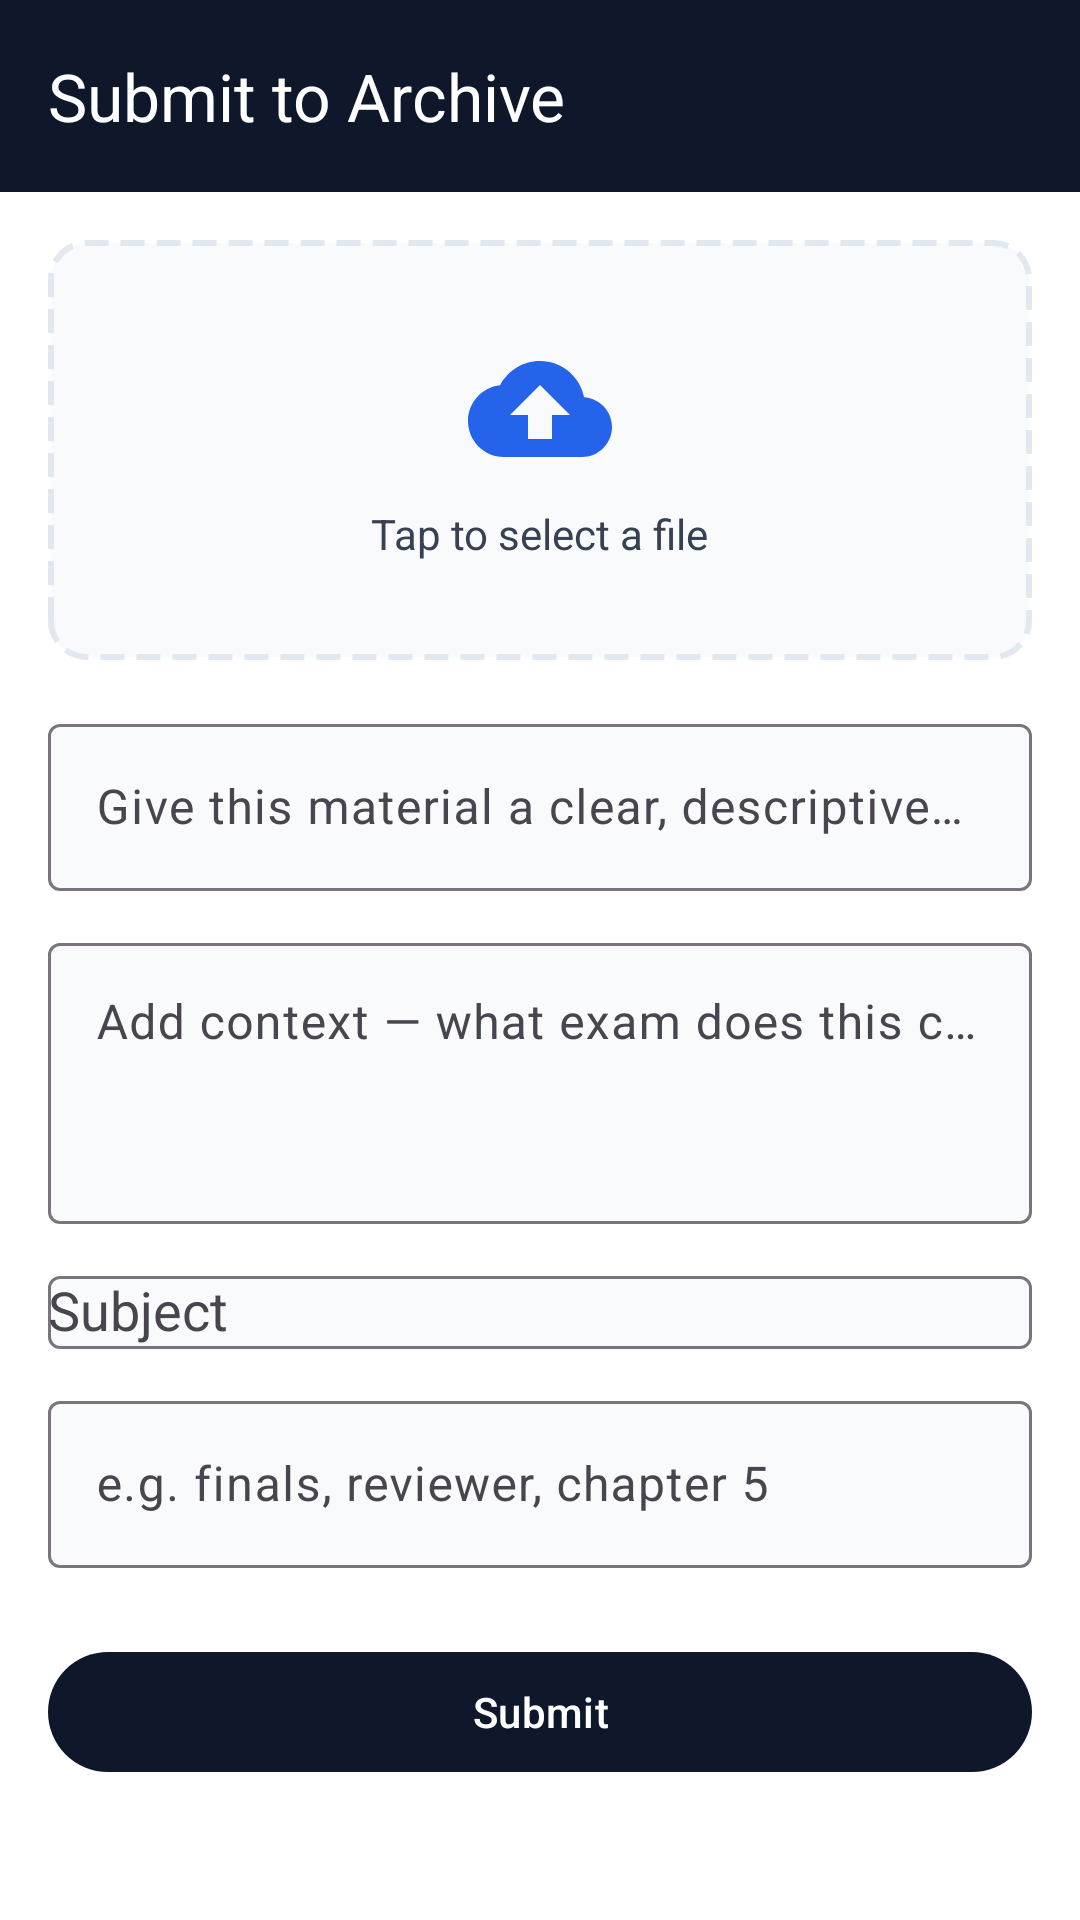

Android layout source for this screen:
<!-- AndroidManifest.xml: application theme Theme.Acadex -->
<!-- res/layout/fragment_upload.xml -->
<?xml version="1.0" encoding="utf-8"?>
<androidx.core.widget.NestedScrollView xmlns:android="http://schemas.android.com/apk/res/android"
    xmlns:app="http://schemas.android.com/apk/res-auto"
    android:layout_width="match_parent"
    android:layout_height="match_parent"
    android:background="@color/bg_white"
    android:fillViewport="true">

    <LinearLayout
        android:layout_width="match_parent"
        android:layout_height="wrap_content"
        android:orientation="vertical"
        android:paddingBottom="88dp">

        <com.google.android.material.appbar.MaterialToolbar
            android:id="@+id/toolbar"
            android:layout_width="match_parent"
            android:layout_height="?attr/actionBarSize"
            android:background="@color/navy_primary"
            app:title="@string/submit_to_archive"
            app:titleTextColor="@color/text_on_navy" />

        <LinearLayout
            android:layout_width="match_parent"
            android:layout_height="wrap_content"
            android:orientation="vertical"
            android:padding="16dp">

            <LinearLayout
                android:id="@+id/uploadZone"
                android:layout_width="match_parent"
                android:layout_height="140dp"
                android:background="@drawable/bg_upload_zone"
                android:gravity="center"
                android:orientation="vertical">

                <ImageView
                    android:layout_width="48dp"
                    android:layout_height="48dp"
                    android:src="@drawable/ic_upload_cloud" />

                <TextView
                    android:layout_width="wrap_content"
                    android:layout_height="wrap_content"
                    android:layout_marginTop="8dp"
                    android:text="@string/tap_to_select_file"
                    android:textColor="@color/text_secondary" />
            </LinearLayout>

            <include
                android:id="@+id/fileIndicator"
                layout="@layout/layout_file_indicator"
                android:layout_width="match_parent"
                android:layout_height="wrap_content"
                android:layout_marginTop="8dp"
                android:visibility="gone" />

            <TextView
                android:id="@+id/fileError"
                android:layout_width="match_parent"
                android:layout_height="wrap_content"
                android:text="@string/select_file_required"
                android:textColor="@color/error_red"
                android:textSize="12sp"
                android:visibility="gone" />

            <com.google.android.material.textfield.TextInputLayout
                android:id="@+id/titleInputLayout"
                style="@style/Widget.Material3.TextInputLayout.OutlinedBox"
                android:layout_width="match_parent"
                android:layout_height="wrap_content"
                android:layout_marginTop="16dp"
                app:boxBackgroundColor="@color/bg_surface">

                <com.google.android.material.textfield.TextInputEditText
                    android:id="@+id/titleEditText"
                    android:layout_width="match_parent"
                    android:layout_height="wrap_content"
                    android:hint="@string/title_hint_upload"
                    android:inputType="text"
                    android:maxLines="1" />
            </com.google.android.material.textfield.TextInputLayout>

            <com.google.android.material.textfield.TextInputLayout
                android:id="@+id/descriptionInputLayout"
                style="@style/Widget.Material3.TextInputLayout.OutlinedBox"
                android:layout_width="match_parent"
                android:layout_height="wrap_content"
                android:layout_marginTop="12dp"
                app:boxBackgroundColor="@color/bg_surface">

                <com.google.android.material.textfield.TextInputEditText
                    android:id="@+id/descriptionEditText"
                    android:layout_width="match_parent"
                    android:layout_height="wrap_content"
                    android:gravity="top"
                    android:hint="@string/description_hint_upload"
                    android:inputType="textMultiLine"
                    android:minLines="3"
                    android:scrollbars="vertical" />
            </com.google.android.material.textfield.TextInputLayout>

            <com.google.android.material.textfield.TextInputLayout
                android:id="@+id/subjectInputLayout"
                style="@style/Widget.Material3.TextInputLayout.OutlinedBox"
                android:layout_width="match_parent"
                android:layout_height="wrap_content"
                android:layout_marginTop="12dp"
                android:hint="@string/subject_hint"
                app:boxBackgroundColor="@color/bg_surface">

                <AutoCompleteTextView
                    android:id="@+id/subjectInput"
                    android:layout_width="match_parent"
                    android:layout_height="wrap_content"
                    android:inputType="text" />
            </com.google.android.material.textfield.TextInputLayout>

            <com.google.android.material.textfield.TextInputLayout
                android:id="@+id/tagsInputLayout"
                style="@style/Widget.Material3.TextInputLayout.OutlinedBox"
                android:layout_width="match_parent"
                android:layout_height="wrap_content"
                android:layout_marginTop="12dp"
                app:boxBackgroundColor="@color/bg_surface">

                <com.google.android.material.textfield.TextInputEditText
                    android:id="@+id/tagsEditText"
                    android:layout_width="match_parent"
                    android:layout_height="wrap_content"
                    android:hint="@string/tags_hint"
                    android:inputType="text" />
            </com.google.android.material.textfield.TextInputLayout>

            <com.google.android.material.chip.ChipGroup
                android:id="@+id/tagsChipGroup"
                android:layout_width="match_parent"
                android:layout_height="wrap_content"
                android:layout_marginTop="8dp"
                app:chipSpacingHorizontal="6dp" />

            <com.google.android.material.progressindicator.LinearProgressIndicator
                android:id="@+id/uploadProgress"
                android:layout_width="match_parent"
                android:layout_height="wrap_content"
                android:layout_marginTop="16dp"
                android:indeterminate="true"
                android:visibility="gone" />

            <com.google.android.material.button.MaterialButton
                android:id="@+id/btnUpload"
                style="@style/Widget.Acadex.Button.Primary"
                android:layout_width="match_parent"
                android:layout_height="wrap_content"
                android:layout_marginTop="16dp"
                android:text="@string/upload" />
        </LinearLayout>
    </LinearLayout>
</androidx.core.widget.NestedScrollView>
<!-- res/layout/layout_file_indicator.xml (included above) -->
<?xml version="1.0" encoding="utf-8"?>
<com.google.android.material.card.MaterialCardView xmlns:android="http://schemas.android.com/apk/res/android"
    xmlns:app="http://schemas.android.com/apk/res-auto"
    android:id="@+id/fileIndicatorCard"
    android:layout_width="match_parent"
    android:layout_height="wrap_content"
    app:cardBackgroundColor="@color/bg_surface"
    app:cardCornerRadius="6dp"
    app:strokeColor="@color/border_light"
    app:strokeWidth="1dp">

    <LinearLayout
        android:layout_width="match_parent"
        android:layout_height="wrap_content"
        android:gravity="center_vertical"
        android:orientation="horizontal"
        android:padding="12dp">

        <FrameLayout
            android:id="@+id/selectedFileIconContainer"
            android:layout_width="40dp"
            android:layout_height="40dp"
            android:background="@drawable/bg_file_type_icon">

            <ImageView
                android:id="@+id/selectedFileIcon"
                android:layout_width="22dp"
                android:layout_height="22dp"
                android:layout_gravity="center" />
        </FrameLayout>

        <TextView
            android:id="@+id/selectedFileName"
            android:layout_width="0dp"
            android:layout_height="wrap_content"
            android:layout_marginHorizontal="10dp"
            android:layout_weight="1"
            android:ellipsize="end"
            android:maxLines="1"
            android:textAppearance="@style/TextAppearance.Acadex.Body" />

        <TextView
            android:id="@+id/selectedFileTypePill"
            android:layout_width="wrap_content"
            android:layout_height="wrap_content"
            android:paddingHorizontal="8dp"
            android:paddingVertical="3dp"
            android:textSize="10sp"
            android:textStyle="bold" />

        <ImageButton
            android:id="@+id/btnClearFile"
            android:layout_width="40dp"
            android:layout_height="40dp"
            android:background="?attr/selectableItemBackgroundBorderless"
            android:contentDescription="@string/clear_file"
            android:src="@android:drawable/ic_menu_close_clear_cancel" />
    </LinearLayout>
</com.google.android.material.card.MaterialCardView>
<!-- resources referenced by this layout -->
<resources>
  <color name="bg_surface">#F8FAFC</color>
  <color name="bg_white">#FFFFFF</color>
  <color name="border_light">#E2E8F0</color>
  <color name="error_red">#DC2626</color>
  <color name="navy_primary">#0F172A</color>
  <color name="text_on_navy">#FFFFFF</color>
  <color name="text_secondary">#374151</color>
  <!-- drawable bg_file_type_icon (drawable) -->
  <?xml version="1.0" encoding="utf-8"?>
  <shape xmlns:android="http://schemas.android.com/apk/res/android"
      android:shape="rectangle">
      <corners android:radius="8dp" />
      <solid android:color="@color/bg_surface_alt" />
  </shape>
  <!-- drawable bg_upload_zone (drawable) -->
  <?xml version="1.0" encoding="utf-8"?>
  <shape xmlns:android="http://schemas.android.com/apk/res/android"
      android:shape="rectangle">
      <solid android:color="@color/bg_surface" />
      <stroke
          android:width="2dp"
          android:color="@color/chip_stroke"
          android:dashWidth="8dp"
          android:dashGap="4dp" />
      <corners android:radius="12dp" />
  </shape>
  <!-- drawable ic_upload_cloud (drawable) -->
  <?xml version="1.0" encoding="utf-8"?>
  <vector xmlns:android="http://schemas.android.com/apk/res/android"
      android:width="48dp"
      android:height="48dp"
      android:viewportWidth="24"
      android:viewportHeight="24"
      android:tint="@color/accent_blue">
      <path
          android:fillColor="@color/accent_blue"
          android:pathData="M19.35,10.04C18.67,6.59 15.64,4 12,4 9.11,4 6.6,5.64 5.35,8.04 2.34,8.36 0,10.91 0,14c0,3.31 2.69,6 6,6h13c2.76,0 5,-2.24 5,-5 0,-2.64 -2.05,-4.78 -4.65,-4.96zM14,13v4h-4v-4H7l5,-5 5,5h-3z" />
  </vector>
  <string name="clear_file">Clear file</string>
  <string name="description_hint_upload">Add context — what exam does this cover, what chapters, any notes for other students.</string>
  <string name="select_file_required">Please select a file</string>
  <string name="subject_hint">Subject</string>
  <string name="submit_to_archive">Submit to Archive</string>
  <string name="tags_hint">e.g. finals, reviewer, chapter 5</string>
  <string name="tap_to_select_file">Tap to select a file</string>
  <string name="title_hint_upload">Give this material a clear, descriptive title</string>
  <string name="upload">Submit</string>
  <style name="TextAppearance.Acadex.Body" parent="TextAppearance.Material3.BodyMedium">
          <item name="android:fontFamily">sans-serif</item>
          <item name="android:textColor">@color/text_secondary</item>
      </style>
  <style name="Widget.Acadex.Button.Primary" parent="Widget.Material3.Button">
          <item name="backgroundTint">@color/navy_primary</item>
          <item name="android:textColor">@color/text_on_navy</item>
          <item name="android:fontFamily">sans-serif-medium</item>
      </style>
  <style name="Theme.Acadex" parent="Base.Theme.Acadex" />
  <color name="bg_surface_alt">@color/bg_surface</color>
  <color name="chip_stroke">@color/border_light</color>
  <color name="accent_blue">#2563EB</color>
  <style name="Base.Theme.Acadex" parent="Theme.Material3.Light.NoActionBar">
          <item name="colorPrimary">@color/navy_primary</item>
          <item name="colorOnPrimary">@color/text_on_navy</item>
          <item name="colorSecondary">@color/accent_blue</item>
          <item name="android:statusBarColor">@color/navy_primary</item>
          <item name="android:navigationBarColor">@color/bg_white</item>
          <item name="android:windowLightStatusBar">false</item>
          <item name="android:windowBackground">@color/bg_white</item>
          <item name="android:textColorPrimary">@color/text_primary</item>
          <item name="android:textColorSecondary">@color/text_secondary</item>
          <item name="colorSurface">@color/bg_surface</item>
      </style>
  <color name="text_primary">#0F172A</color>
</resources>
